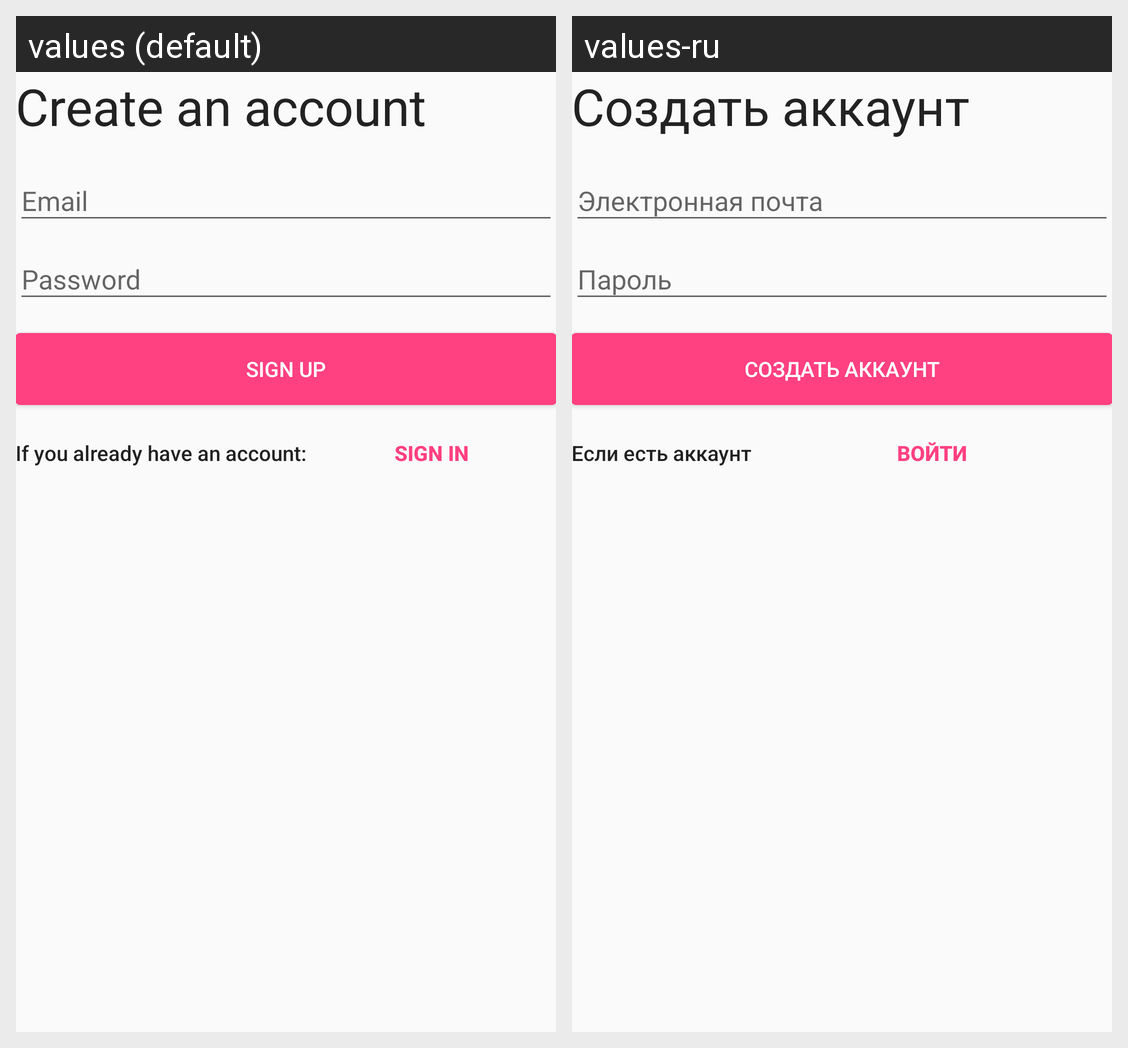

For this localized Android screen grid, give each drawn string resource with its value in every locale shown.
Android screen res/layout/activity_sign_up.xml rendered under 2 locales, left to right: values (default), values-ru. Device: Nexus 5 (rendered at 1080×1920; each locale shown at half size, 540×960, under a caption strip naming it); theme AppTheme.
Strings drawn on this screen, with the default value and each locale's value (text and hints the layout hard-codes, and strings that could not be matched under every locale, appear in the picture but are not listed):

action_sign_up
  values: Create an account
  values-ru: Создать аккаунт

action_sign_up_short
  values: Sign up
  values-ru: Создать аккаунт

if_you_already_have_an_account
  values: If you already have an account:
  values-ru: Если есть аккаунт

action_sign_in_short
  values: Sign in
  values-ru: Войти
